Run: headless pygame with SDL's dummy video driver; simulated clock (each Clock.tick advances the game by its frame time, no real sleeping); random seed 0; keys injected as events and as key.get_pressed() state; no mouse input.
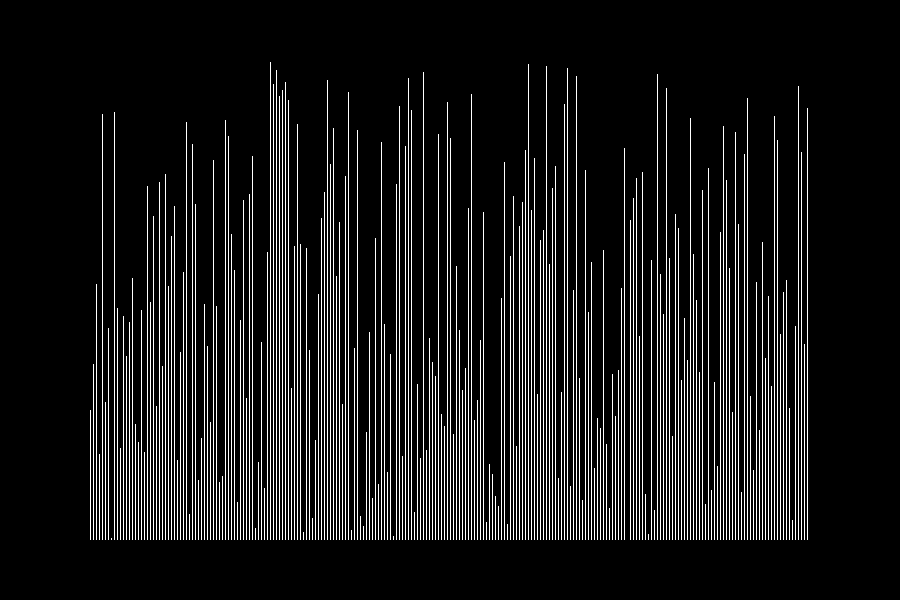
Frame 1 of 4 · flips 1–60 · no input
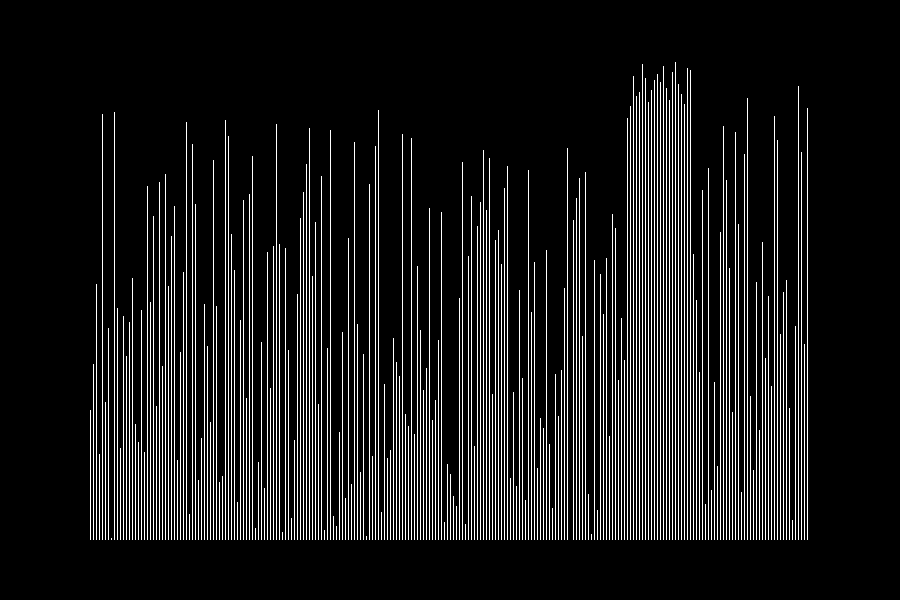
Frame 2 of 4 · flips 61–180 · tapped SPACE, RETURN · held RIGHT (→), D
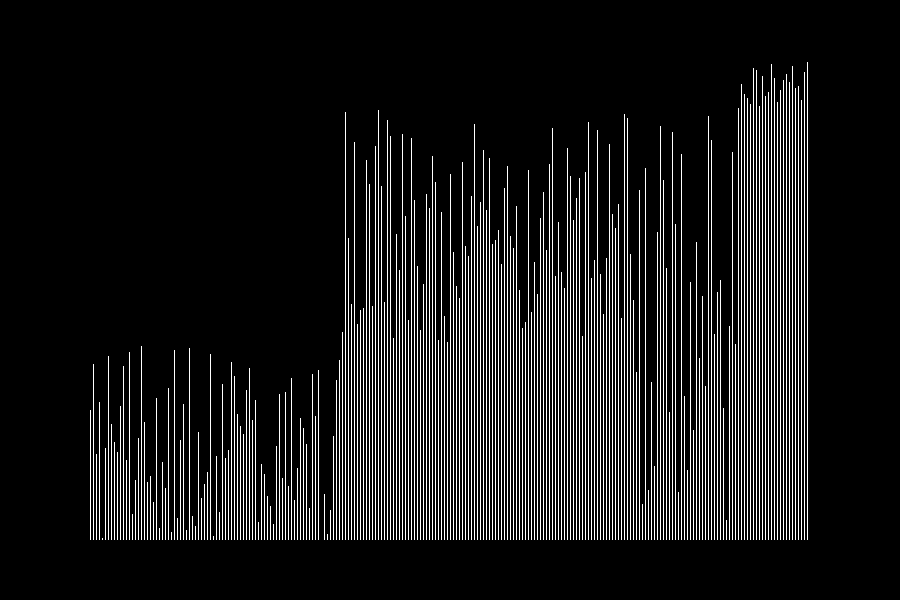
Frame 3 of 4 · flips 181–300 · held DOWN (↓), S
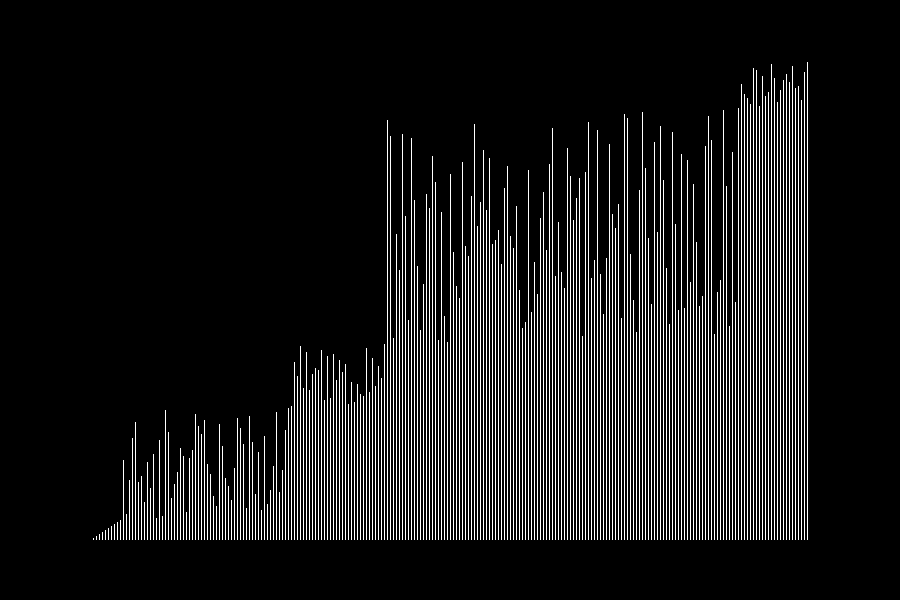
Frame 4 of 4 · flips 301–420 · held LEFT (←), A, UP (↑), W

The pygame program that drew these frames:

import random
import pygame
from pygame.locals import *

scr_size = (width, height) = (900, 600)
FPS = 40
screen = pygame.display.set_mode(scr_size)
clock = pygame.time.Clock()
black = (0, 0, 0)
white = (255, 255, 255)

pygame.display.set_caption('Quick Sort')


def generatearray(lowerlimit, upperlimit, length):
    arr = []
    for i in range(0, length):
        arr.append(2*i)

        # arr.append(random.randrange(lowerlimit,upperlimit))

    random.shuffle(arr)
    return arr
#    arr = []
#    for i in range(0,length):
#        arr.append(random.randrange(lowerlimit,upperlimit))
#
#    return arr


def partition(arr, low, high):
    eventcheck()
    i = low - 1
    pivot = arr[high]
    for j in range(low, high):
        if arr[j] <= pivot:
            i = i + 1
            arr[i], arr[j] = arr[j], arr[i]
            eventcheck()
            displayarray(arr)
    arr[i + 1], arr[high] = arr[high], arr[i + 1]
    return i + 1


def quicksort(arr, low, high):
    eventcheck()
    if low < high:
        pi = partition(arr, low, high)
        quicksort(arr, low, pi - 1)
        quicksort(arr, pi + 1, high)


def displayarray(arr):
    image = pygame.Surface((width - width / 5, height - height / 5))
    rect = image.get_rect()
    rect.top = height / 10
    rect.left = width / 10
    width_per_bar = rect.width / len(arr) - 2

    l = 0
    for k in range(0, int(rect.width), int(width_per_bar + 2)):
        bar = pygame.Surface((width_per_bar, arr[l]))
        bar_rect = bar.get_rect()
        bar.fill(white)
        bar_rect.bottom = rect.height
        bar_rect.left = k

        image.blit(bar, bar_rect)
        l += 1

    screen.fill(black)
    screen.blit(image, rect)
    pygame.display.update()
    clock.tick(FPS)


def eventcheck():
    for event in pygame.event.get():
        if event.type == pygame.QUIT:
            quit()
        if event.type == pygame.KEYDOWN:
            pass
        if event.type == pygame.KEYUP:
            pass


def main():
    arr = generatearray(1, height - height / 5 - 10, 240)
    while True:
        eventcheck()
        if sorted(arr) != arr:
            quicksort(arr, 0, len(arr) - 1)
        else:
            displayarray(arr)


main()
